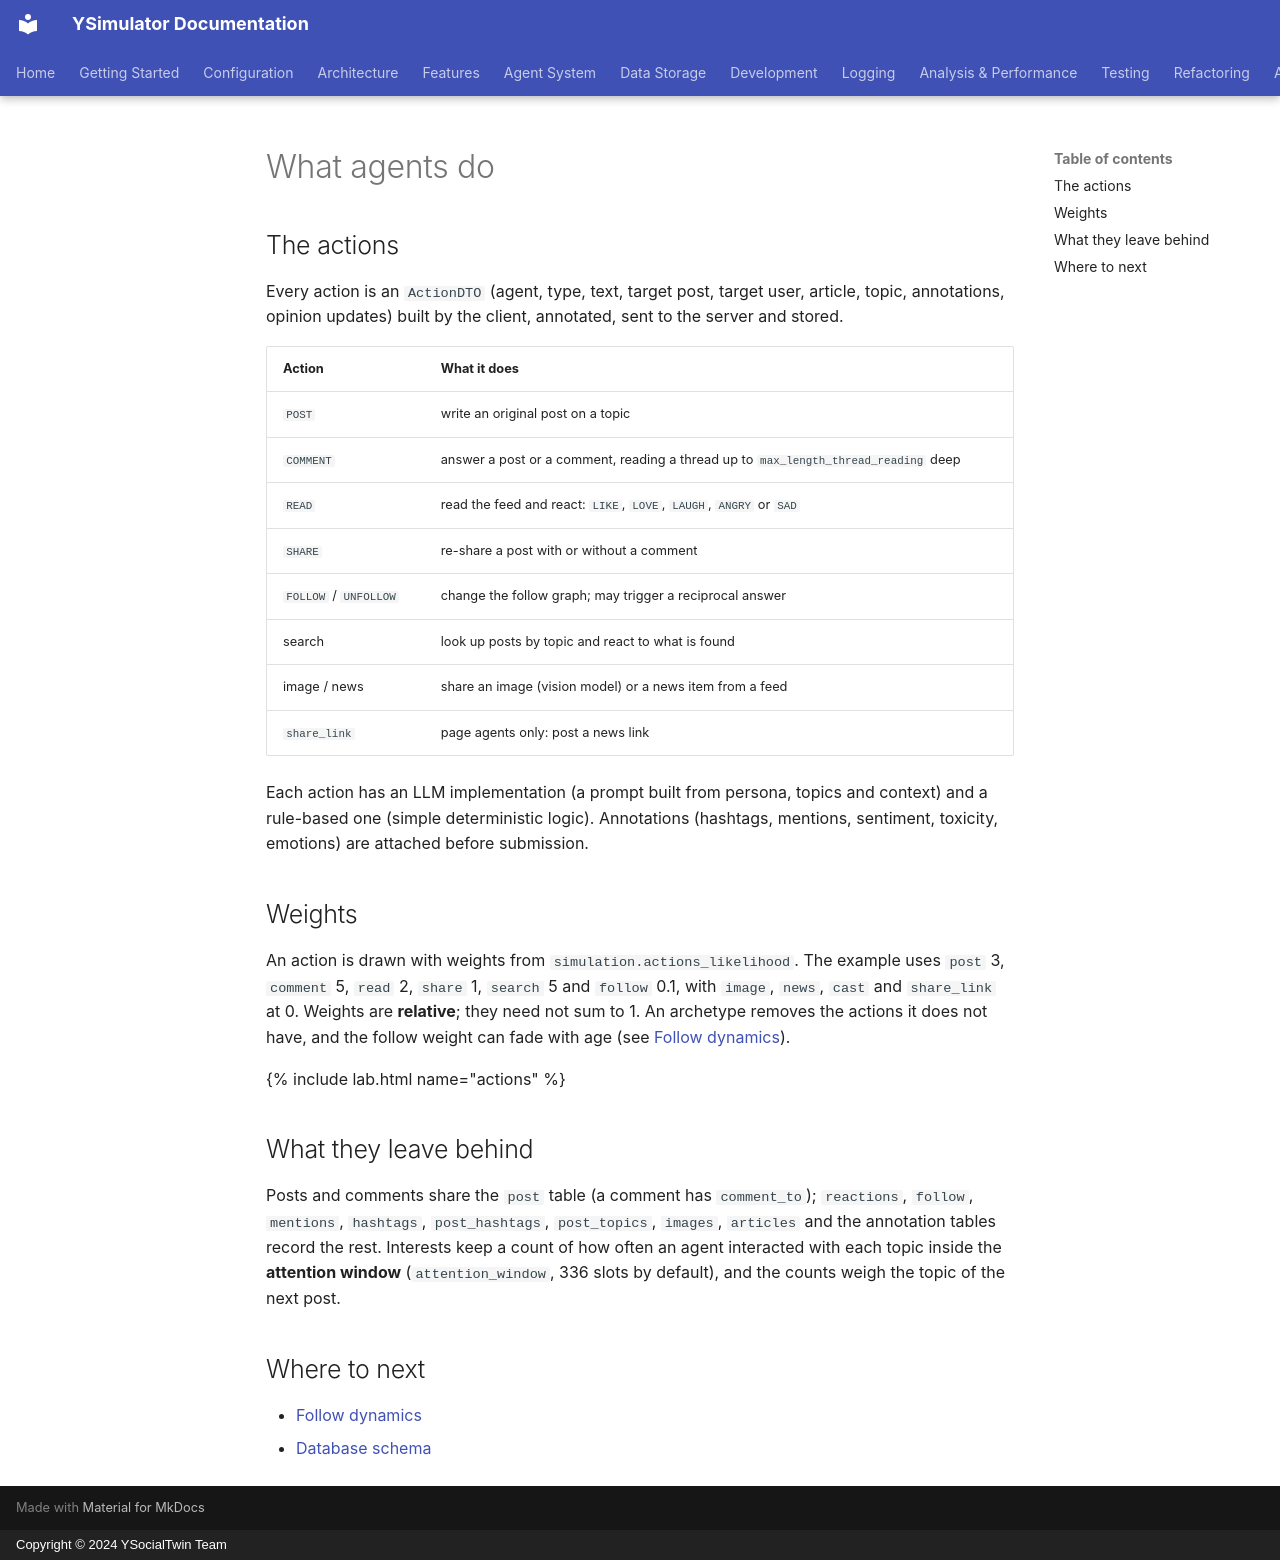

repository: YSocialTwin/YSimulator · page: _docs/actions/index.html · generator: mkdocs · copyright: Copyright © 2024 YSocialTwin Team

---
title: "What agents do"
subtitle: "The actions, the weights that choose them and the data they leave behind."
goal: "Know each action, what it needs and what it writes."
time: "10 minutes"
---

## The actions

Every action is an `ActionDTO` (agent, type, text, target post, target user, article, topic, annotations, opinion updates) built by the client, annotated, sent to the server and stored.

| Action | What it does |
|---|---|
| `POST` | write an original post on a topic |
| `COMMENT` | answer a post or a comment, reading a thread up to `max_length_thread_reading` deep |
| `READ` | read the feed and react: `LIKE`, `LOVE`, `LAUGH`, `ANGRY` or `SAD` |
| `SHARE` | re-share a post with or without a comment |
| `FOLLOW` / `UNFOLLOW` | change the follow graph; may trigger a reciprocal answer |
| search | look up posts by topic and react to what is found |
| image / news | share an image (vision model) or a news item from a feed |
| `share_link` | page agents only: post a news link |

Each action has an LLM implementation (a prompt built from persona, topics and context) and a rule-based one (simple deterministic logic). Annotations (hashtags, mentions, sentiment, toxicity, emotions) are attached before submission.

## Weights

An action is drawn with weights from `simulation.actions_likelihood`. The example uses `post` 3, `comment` 5, `read` 2, `share` 1, `search` 5 and `follow` 0.1, with `image`, `news`, `cast` and `share_link` at 0. Weights are **relative**; they need not sum to 1. An archetype removes the actions it does not have, and the follow weight can fade with age (see [Follow dynamics](../network/)).

{% include lab.html name="actions" %}

## What they leave behind

Posts and comments share the `post` table (a comment has `comment_to`); `reactions`, `follow`, `mentions`, `hashtags`, `post_hashtags`, `post_topics`, `images`, `articles` and the annotation tables record the rest. Interests keep a count of how often an agent interacted with each topic inside the **attention window** (`attention_window`, 336 slots by default), and the counts weigh the topic of the next post.

## Where to next

- [Follow dynamics]({{ site.baseurl }}/network/)
- [Database schema]({{ site.baseurl }}/database-schema/)
